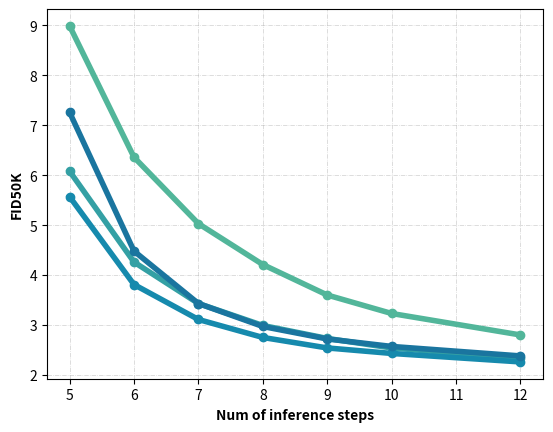

The matplotlib source for this figure: (Note: this script raises an exception after producing the figure.)
import scipy
import numpy as np
import matplotlib.pyplot as plt

def timeshift(t, s=1.0):
    return t/(t+(1-t)*s)

data = {
    "shift 1.0": [8.99, 6.36, 5.03, 4.21, 3.6, 3.23, 2.80],
    "shift 1.5": [6.08, 4.26, 3.43, 2.99, 2.73, 2.54, 2.33],
    "shift 2.0": [5.57, 3.81, 3.11, 2.75, 2.54, 2.43, 2.26],
    "shift 3.0": [7.26, 4.48, 3.43, 2.97, 2.72, 2.57, 2.38],
}
# plt.rc('axes.spines', **{'bottom':True, 'left':True, 'right':False, 'top':False})

# colors = ["#ff99c8", "#fcf6bd", "#d0f4de", "#a9def9"]

colors = ["#52b69a", "#34a0a4", "#168aad", "#1a759f"]
steps = [5, 6, 7, 8, 9, 10, 12]
for i ,(k, v)in enumerate(data.items()):
    plt.plot(steps, v, color=colors[i], label=k, linewidth=4, marker="o")

# plt.title("FID50K of different steps of different timeshift", weight="bold")
plt.ylabel("FID50K", weight="bold")
plt.xlabel("Num of inference steps", weight="bold")
plt.grid(linestyle="-.", alpha=0.6, linewidth=0.5)
# plt.legend()
# plt.legend()
plt.savefig("output/timeshift_fid.pdf", bbox_inches="tight", pad_inches=0)